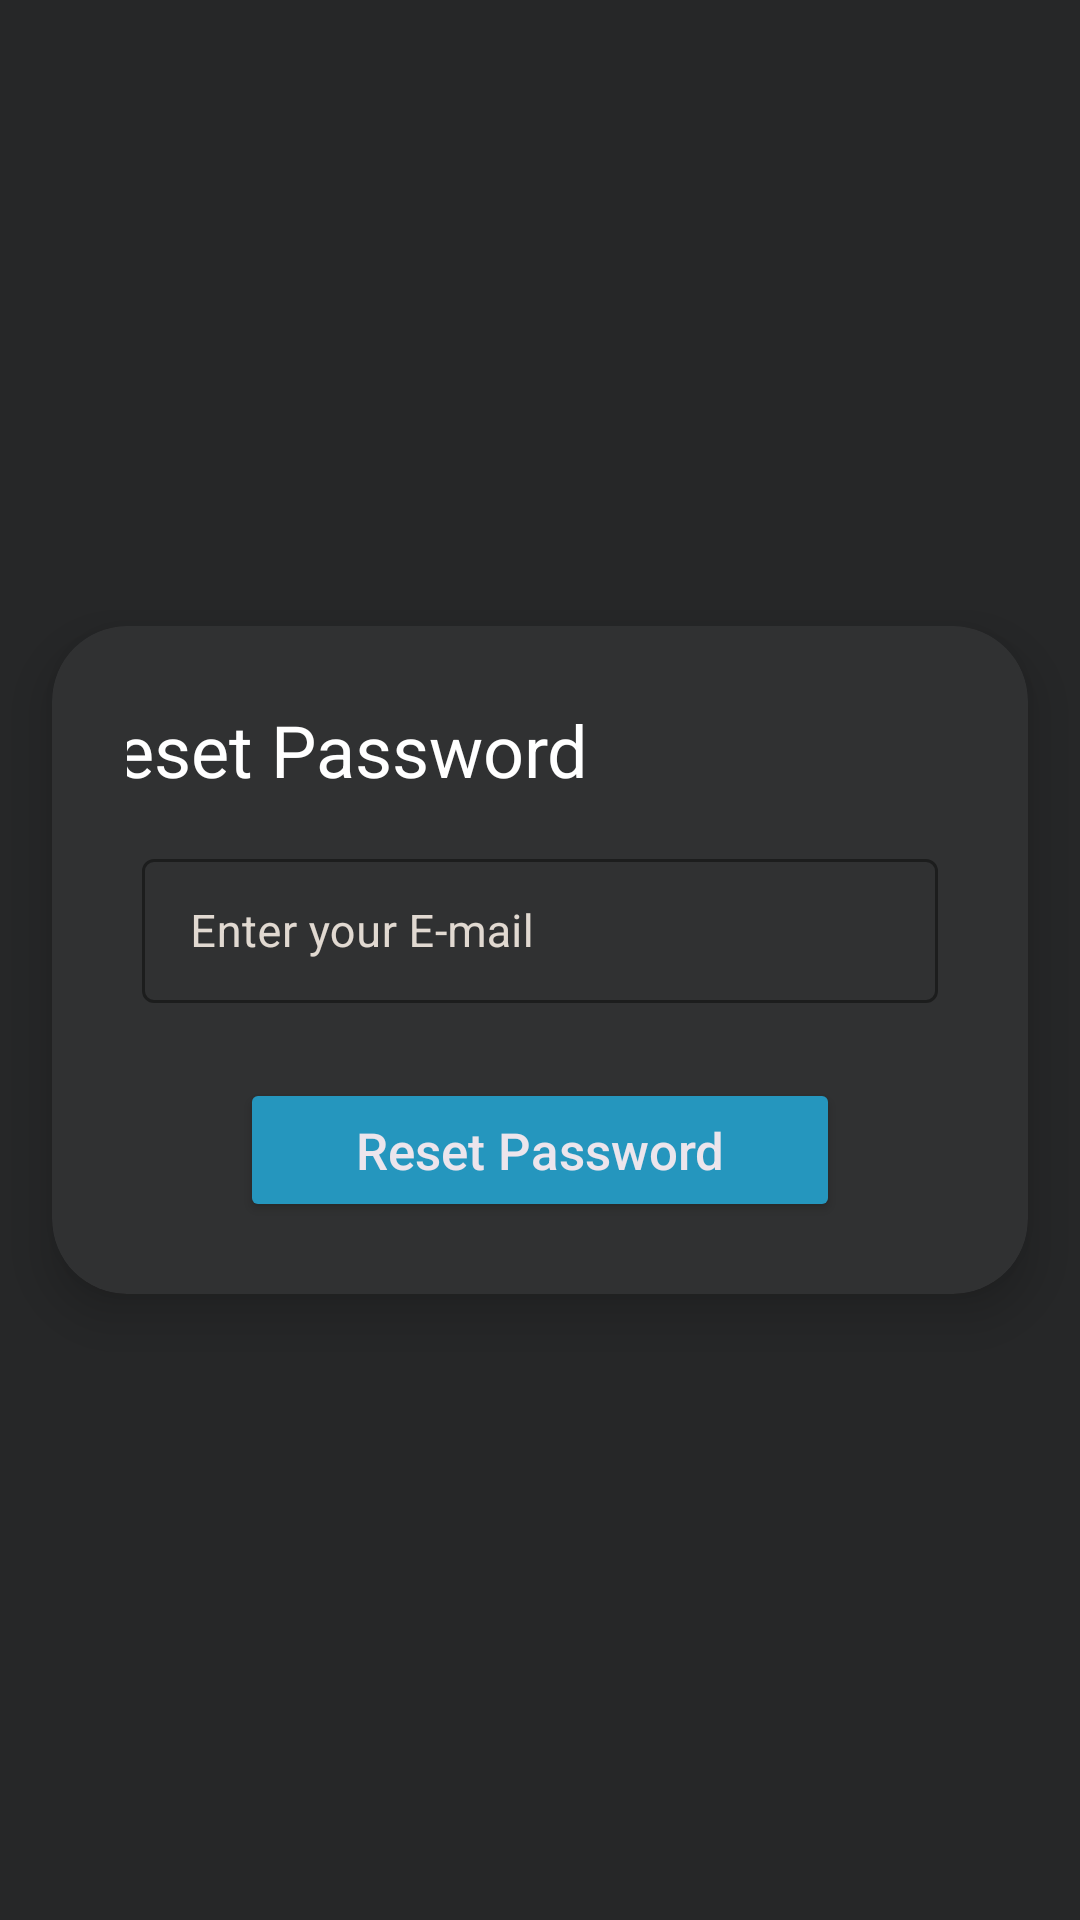

Here is an Android app screen rendered from its layout file. Give the layout XML and the strings, colors and styles it references.
<!-- AndroidManifest.xml: activity theme Theme.DailytoDo -->
<!-- res/layout/activity_forget_password.xml -->
<?xml version="1.0" encoding="utf-8"?>
<androidx.constraintlayout.widget.ConstraintLayout
    xmlns:android="http://schemas.android.com/apk/res/android"
    xmlns:app="http://schemas.android.com/apk/res-auto"
    xmlns:tools="http://schemas.android.com/tools"
    android:layout_width="match_parent"
    android:layout_height="match_parent"
    android:background="@color/custom"
    tools:context=".ForgetPasswordActivity">

    <androidx.constraintlayout.widget.ConstraintLayout
        android:layout_width="match_parent"
        android:layout_height="match_parent"
        android:layout_gravity="center"
        tools:context=".AddNewTaskActivity">

        <androidx.cardview.widget.CardView
            android:id="@+id/cardView"
            android:layout_width="match_parent"
            android:layout_height="wrap_content"
            android:layout_gravity="center"
            android:backgroundTint="@color/darkGray"
            android:foregroundGravity="center"
            app:cardCornerRadius="25dp"
            app:cardElevation="10dp"
            app:cardUseCompatPadding="true"
            app:layout_constraintBottom_toBottomOf="parent"
            app:layout_constraintTop_toTopOf="parent"
            tools:ignore="MissingConstraints"
            tools:layout_editor_absoluteX="0dp">

            <LinearLayout
                android:layout_width="match_parent"
                android:layout_height="wrap_content"
                android:orientation="vertical">


                <LinearLayout
                    android:id="@+id/taskLayout"
                    android:layout_width="match_parent"
                    android:layout_height="wrap_content"
                    android:backgroundTint="@color/darkGray"
                    android:gravity="center"
                    android:orientation="vertical"
                    android:padding="25dp">

                    <TextView
                        android:id="@+id/textView"
                        android:text="Reset Password"
                        android:textSize="24dp"
                        android:layout_marginRight="70dp"
                        android:layout_marginBottom="10dp"
                        android:textColor="@color/white"
                        android:layout_width="wrap_content"
                        android:layout_height="wrap_content"/>

                    <com.google.android.material.textfield.TextInputLayout
                        style="@style/Widget.MaterialComponents.TextInputLayout.OutlinedBox.Dense"
                        android:layout_width="match_parent"
                        android:layout_height="match_parent"
                        app:startIconDrawable="@drawable/baseline_email_24"
                        app:startIconTint="@color/white"
                        android:layout_marginLeft="5dp"
                        android:layout_marginTop="5dp"
                        android:layout_marginRight="5dp"
                        android:hint="Enter your E-mail"
                        android:textColorHint="@color/darkWhite"
                        app:boxStrokeColor="#4E4A4A"
                        app:boxStrokeWidth="1dp"
                        app:shapeAppearanceOverlay="@style/Button4">

                        <com.google.android.material.textfield.TextInputEditText
                            android:id="@+id/enterEmail"
                            android:layout_width="match_parent"
                            android:layout_height="wrap_content"
                            android:ems="10"
                            android:inputType="textWebEditText"
                            android:minHeight="48dp"
                            android:textColor="@color/darkWhite"
                            android:textSize="15sp"
                            android:textStyle="normal" />
                    </com.google.android.material.textfield.TextInputLayout>


                </LinearLayout>

                <Button
                    android:id="@+id/resetPassButton"
                    android:layout_width="200dp"
                    android:layout_height="wrap_content"
                    android:layout_gravity="center"
                    android:layout_marginStart="24dp"
                    android:layout_marginEnd="24dp"
                    android:layout_marginBottom="24dp"
                    android:elevation="15dp"
                    android:gravity="center"
                    android:text="Reset Password"
                    android:textAllCaps="false"
                    android:textColor="@color/textColor"
                    android:textSize="17sp"
                    app:backgroundTint="@color/blue"
                    app:shapeAppearanceOverlay="@style/Button5" />



            </LinearLayout>

        </androidx.cardview.widget.CardView>

</androidx.constraintlayout.widget.ConstraintLayout>

</androidx.constraintlayout.widget.ConstraintLayout>
<!-- resources referenced by this layout -->
<resources>
  <color name="blue">#2596be</color>
  <color name="custom">#FF262728</color>
  <color name="darkGray">#303132</color>
  <color name="darkWhite">#E1D9D1</color>
  <color name="textColor">#EcE5EC</color>
  <color name="white">#FFFFFFFF</color>
  <style name="Theme.DailytoDo" parent="Base.Theme.DailytoDo" />
  <style name="Base.Theme.DailytoDo" parent="Theme.Material3.DayNight.NoActionBar">
          <item name="android:statusBarColor">@color/custom</item>
          
          
      </style>
</resources>
